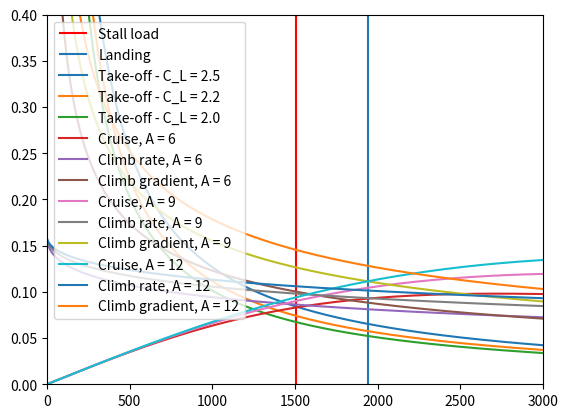

Write the Python code that produced this figure.
from math import *
import numpy as np
import matplotlib.pyplot as plt


C_D_0 = 0.02
C_L = 2.5
e = 0.8
rho = 1.225
V_s = 31.38    #stall speed
n_p = 0.8   #Propellor efficiency
A = 9
c = 5 #Climb rate
cV = 0.083  #Climb gradient
V = 90 #Cruise speed

sigma=1  #
S_to=750    #Take-off distance
S_l=750     #Landing distance
f=1 #take-off vs landing max weight
power_setting=0.9
cruise_fraction = 1

"""
C_D_0 = 0.0335
C_L = 1.8
e = 0.7
rho = 1.225
V_s = 31.38    #stall speed
n_p = 0.8   #Propellor efficiency
A = 9
c = 5 #Climb rate 
cV = 0.083  #Climb gradient
V = 70 #Cruise speed

sigma= 1  #
S_to = 700    #Take-off distance
S_l= 550     #Landing distance
f=0.95 #take-off vs landing max weight
power_setting=0.9
cruise_fraction = 0.8
"""

def dragcoef(C_D_0, C_L, A, e):
    C_D = C_D_0 + (C_L ** 2) / (pi * A * e)
    return C_D


def Stallload(rho, C_L_max, V_s):
    WS = 0.5 * rho * V_s ** 2 * C_L_max
    return (WS)

def Landing(S_l,rho,C_L_max,f):   #C_L_max for landing, f is fraction between takeoff and landing max weigth
    WS=(C_L_max*rho*(S_l/0.5915)/(2*f))
    return(WS)

def TOPcalc(S_to):
    a = 0.0577
    b = 8.6726
    c = -S_to
    TOP = (-b + sqrt(b ** 2 - 4 * a * c)) / (2 * a)
    return TOP

def takeoff(x,sigma,C_L_max,S_to):
    C_L_to=C_L_max / 1.21
    y = []
    for i in range(len(x)):
        y_temp=TOPcalc(S_to) / x[i] * C_L_to * sigma
        y.append(y_temp)
    return(y)


def cruise_perf(x, sigma, n_p, power_setting, cruise_fraction, C_D_0, rho, V, A, e):
    sigma = 0.86
    y = []
    for i in range(len(x)):
        y_temp = power_setting / cruise_fraction * n_p * sigma ** 0.75 * (
                (C_D_0 * 0.5 * rho * V ** 3) / (cruise_fraction * x[i]) + (cruise_fraction * x[i]) * 1 / (
                    pi * A * e * 0.5 * rho * V)) ** (-1)
        y.append(y_temp)
    return (y)


def climb_rate(x, n_p, c, A, e, C_D_0, rho):
    y = []
    for i in range(len(x)):
        y_temp = n_p / (c + ((sqrt(x[i]) * sqrt(2 / rho)) / (1.345 * (A * e) ** 0.75 / C_D_0 ** 0.25)))
        y.append(y_temp)
    return (y)


def climb_gradient(x, n_p, cV, C_D_0, C_L_m, rho, A, e):
    C_L = C_L_m / 1.1  #Safety margin of 10% on C_L
    C_D = dragcoef(C_D_0, C_L, A, e)
    y = []
    for i in range(len(x)):
        y_temp = n_p / (sqrt(x[i]) * (cV + C_D/C_L) * sqrt(2 / rho / C_L))
        y.append(y_temp)
    return (y)



x = np.arange(1,3000)
#y = []
#for i in range(len(x)):
#    y_temp = climb_gradient(x[i],0.9,10,0.1,5,1.225, 10, 0.8)
#    y.append(y_temp)



plt.vlines(Stallload(rho, C_L, V_s),0,1, label = "Stall load",color='red')
plt.vlines(Landing(S_l,rho,C_L,f),0,1, label = "Landing")
plt.plot(x,takeoff(x,sigma,C_L,S_to), label = "Take-off - C_L = " + str(C_L))
plt.plot(x,takeoff(x,sigma,C_L-0.3,S_to), label = "Take-off - C_L = " + str(C_L-0.3))
plt.plot(x,takeoff(x,sigma,C_L-0.5,S_to), label = "Take-off - C_L = " + str(C_L-0.5))

plt.plot(x,cruise_perf(x, sigma, n_p, power_setting, cruise_fraction, C_D_0, rho, V, A-3, e), label = "Cruise, A = " + str(A-3))
plt.plot(x,climb_rate(x, n_p, c, A-3, e, C_D_0, rho),label = 'Climb rate, A = ' + str(A-3))
plt.plot(x,climb_gradient(x, n_p, cV, C_D_0, C_L, rho, A-3, e), label='Climb gradient, A = ' + str(A-3))

plt.plot(x,cruise_perf(x, sigma, n_p, power_setting, cruise_fraction, C_D_0, rho, V, A, e), label = "Cruise, A = " + str(A))
plt.plot(x,climb_rate(x, n_p, c, A, e, C_D_0, rho),label = 'Climb rate, A = ' + str(A))
plt.plot(x,climb_gradient(x, n_p, cV, C_D_0, C_L, rho, A, e), label='Climb gradient, A = ' + str(A))

plt.plot(x,cruise_perf(x, sigma, n_p, power_setting, cruise_fraction, C_D_0, rho, V, A+3, e), label = "Cruise, A = " + str(A+3))
plt.plot(x,climb_rate(x, n_p, c, A+3, e, C_D_0, rho),label = 'Climb rate, A = ' + str(A+3))
plt.plot(x,climb_gradient(x, n_p, cV, C_D_0, C_L, rho, A+3, e), label='Climb gradient, A = ' + str(A+3))


plt.ylim(0,0.4)
plt.xlim(0,3000)
plt.legend()
plt.show()
